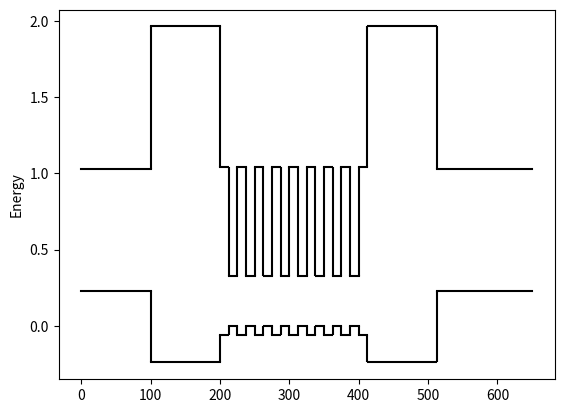

The matplotlib source for this figure:
import math
import pandas as pd
import numpy as np
import matplotlib.pyplot as plt
pd.set_option("display.max.columns",10)

pi=math.pi

bA = 4          #Slip distnace (Magnititude of Burger's Vector) b in angstrograms
b=bA*(10**-10)

##Cladding
ABCD_E1 = "AlGaAsSb-Cladding"
E1_x=0.9
E1_y=0.07

AC_E1 = "AlAs"
AD_E1 = "AlSb"
BC_E1 = "GaAs"
BD_E1 = "GaSb"
Bowing_E1 = 0.48

##Barrier
ABCD_E2 = "AlInGaAsSb-Barrier"
E2_x=0.2
E2_y=0.25
E2_z=0.24


AP_E2 = "AlAs"
BP_E2 = "InAs"
CP_E2 = "GaAs"
AQ_E2 = "AlSb"
BQ_E2 = "InSb"
CQ_E2 = "GaSb"
Bowing_E2 = 0.75

##QW
ABCD_E3 = "InGaAsSb-Well"
E3_x=0.54
E3_y=0.24


AC_E3 = "InAs"
AD_E3 = "InSb"
BC_E3 = "GaAs"
BD_E3 = "GaSb"
Bowing_E3 = 0.75

AB_E0 = "GaSb"

NumberOFWells=8




def bandgap(a0,a,C_11,C_12,av,ac,D0,b_,EV_av,Eg): ## Calculates band gap using Krijn model

    

    aPara=a0
    D001=2*(C_12/C_11)
    aPerp=a*(1-D001*((aPara/a)-1))
    ePerp=(aPerp/a)-1
    ePara=(aPara/a)-1

    EHy_v=av*(2*ePara+ePerp)
    EHy_c=ac*(2*ePara+ePerp)
    
    dE=2*b_*(ePerp-ePara)
    ESH_hh=-0.5*dE
    ESH_lh=(-0.5*D0)+(0.25*dE)+(0.5*(D0**2+D0*dE+(9/4)*dE**2)**0.5)


    EV=EV_av+D0/3+EHy_v+max(ESH_hh,ESH_lh)
    EC=EV_av+D0/3+Eg+EHy_c
    return EV, EC



def Quarternary(x,y,AC,AD,BC,BD):
    QRT_ans = x*y*AC+x*(1-y)*AD +(1-x)*y*BC+(1-x)*(1-y)*BD
    return QRT_ans

def QuarternaryBowing(x,y,AC,AD,BC,BD,C):
    QRT_ans = x*y*AC+x*(1-y)*AD +(1-x)*y*BC+(1-x)*(1-y)*BD-x*y*(1-y)*C-(1-x)*y*(1-y)*C-x*(1-x)*y*C-x*(1-x)*(1-y)*C
    return QRT_ans

def Quinary(x,y,z,AP,BP,CP,AQ,BQ,CQ):
    QUIN_ans = x*z*AP+y*z*BP+(1-x-y)*z*CP+x*(1-z)*AQ+y*(1-z)*BQ+(1-x-y)*(1-z)*CQ
    return QUIN_ans

def QuinaryBowing(x,y,z,AP,BP,CP,AQ,BQ,CQ):
    QUIN_ans = x*z*AP+y*z*BP+(1-x-y)*z*CP+x*(1-z)*AQ+y*(1-z)*BQ+(1-x-y)*(1-z)*CQ
    return QUIN_ans







                ##([   "Lattice Constant",  "C11",  "C12",   "av",   "ac",   "D0",  "b_",   "Ev-av",   "Eg"]) ## Just to make adding data easier with labels
InAsTable = pd.Series([     6.0583,         832.9,  452.6,   1.00,  -5.08,   0.39,  -1.8,     -0.59,  0.417])
GaAsTable = pd.Series([    5.65325,          1221,  566.0,   1.16,  -7.17,   0.34,  -2.0,     -0.80,  1.420])
InSbTable = pd.Series([     6.4794,         684.7,  373.5,   0.36,  -6.94,   0.81,  -2.0,     -0.00,  0.235])
AlASTable = pd.Series([     5.6611,          1250,  534.0,   2.47,  -5.64,   0.28,  -2.3,     -1.33,  3.099])
GaSbTable = pd.Series([     6.0959,         884.2,  402.6,    0.8,  -7.50,   0.76,  -2.0,     -0.03,  0.812])
AlSbTable = pd.Series([     6.1355,         876.9,  434.1,    1.4,  -4.50,  0.676, -1.35,     -0.41,  2.386])

Table=pd.DataFrame({"InAs":InAsTable,"GaAs":GaAsTable,"InSb":InSbTable,"AlAs":AlASTable,"GaSb":GaSbTable,"AlSb":AlSbTable})
Table.index =([   "Lattice Constant",  "C11",  "C12",   "av",   "ac",   "D0",   "b_",   "Ev_av",   "Eg"])
print("\n")
#print(Table)
print("\n")







##Epilayer
x=E1_x
y=E1_y           

C11_alloy = Quarternary(x,y,(Table.loc["C11",AC_E1]),(Table.loc["C11",AD_E1]),(Table.loc["C11",BC_E1]),(Table.loc["C11",BD_E1]))
C12_alloy = Quarternary(x,y,(Table.loc["C12",AC_E1]),(Table.loc["C12",AD_E1]),(Table.loc["C12",BC_E1]),(Table.loc["C12",BD_E1]))
LatCon_alloy = Quarternary(x,y,(Table.loc["Lattice Constant",AC_E1]),(Table.loc["Lattice Constant",AD_E1]),(Table.loc["Lattice Constant",BC_E1]),(Table.loc["Lattice Constant",BD_E1]))


##Substrate-GaSb


C11_S_alloy = (Table.loc["C11",AB_E0])
C12_S_alloy = (Table.loc["C12",AB_E0])
LatCon_S_alloy = (Table.loc["Lattice Constant",AB_E0])



v=C12_alloy/(C12_alloy+C11_alloy)
#print("Poission Ratio: \n" + str(v) + "\n")


A=LatCon_alloy
a=A*(10**-10)
#print("Lattice Constant Epilayer: \n"+ str(A) + "\n")
#print("Lattice Constant Substrate: \n"+ str(LatCon_S_alloy) + "\n")


f=abs((A-LatCon_S_alloy)/(LatCon_S_alloy))
#print("Missfit Percentage: \n"+ str(f*100) + " \n")

CritThickness = 50


for i in range (11):  ##More then 12 means Crit-Thickness is negitive for any initial
    CritThickness = ((1 - v)/(1 + v))*(1/(16 * pi* np.sqrt(2)))*((b**2)/a)*((1/((f)**2)))*(np.log(CritThickness/b))
    #print(CritThickness)
CritThickness_E0_E1 = CritThickness*10**9

print("Critical Thickness " + AB_E0 +" - "+ ABCD_E1 + ": " + str(CritThickness_E0_E1) +"nm")


















##Epilayer-Barrier
x=E2_x
y=E2_y
z=E2_z


C11_alloy = Quinary(x,y,z,(Table.loc["C11",AP_E2]),(Table.loc["C11",BP_E2]),(Table.loc["C11",CP_E2]),(Table.loc["C11",AQ_E2]),(Table.loc["C11",BQ_E2]),(Table.loc["C11",CQ_E2]))
C12_alloy = Quinary(x,y,z,(Table.loc["C12",AP_E2]),(Table.loc["C12",BP_E2]),(Table.loc["C12",CP_E2]),(Table.loc["C12",AQ_E2]),(Table.loc["C12",BQ_E2]),(Table.loc["C12",CQ_E2]))
LatCon_alloy = Quinary(x,y,z,(Table.loc["Lattice Constant",AP_E2]),(Table.loc["Lattice Constant",BP_E2]),(Table.loc["Lattice Constant",CP_E2]),(Table.loc["Lattice Constant",AQ_E2]),(Table.loc["Lattice Constant",BQ_E2]),(Table.loc["Lattice Constant",CQ_E2]))


##Substrate
C11_S_alloy = (Table.loc["C11",AB_E0])
C12_S_alloy = (Table.loc["C12",AB_E0])
LatCon_S_alloy = (Table.loc["Lattice Constant",AB_E0])


v=C12_alloy/(C12_alloy+C11_alloy)
#print("Poission Ratio: \n" + str(v) + "\n")


A=LatCon_alloy
a=A*(10**-10)
#print("Lattice Constant Epilayer: \n"+ str(A) + "\n")
#print("Lattice Constant Substrate: \n"+ str(LatCon_S_alloy) + "\n")


f=abs((A-LatCon_S_alloy)/(LatCon_S_alloy))
#print("Missfit Percentage: \n"+ str(f*100) + " \n")

CritThickness = 50


for i in range (11):  ##More then 12 means Crit-Thickness is negitive for any initial
    CritThickness = ((1 - v)/(1 + v))*(1/(16 * pi* np.sqrt(2)))*((b**2)/a)*((1/((f)**2)))*(np.log(CritThickness/b))
    #print(CritThickness)
CritThickness_E1_E2 = CritThickness*10**9

print("Critical Thickness " + AB_E0 +" - "+ ABCD_E2 + ": " + str(CritThickness_E1_E2) +"nm")








##Epilayer-Well
x=E3_x
y=E3_y           

C11_alloy = Quarternary(x,y,(Table.loc["C11",AC_E3]),(Table.loc["C11",AD_E3]),(Table.loc["C11",BC_E3]),(Table.loc["C11",BD_E3]))
C12_alloy = Quarternary(x,y,(Table.loc["C12",AC_E3]),(Table.loc["C12",AD_E3]),(Table.loc["C12",BC_E3]),(Table.loc["C12",BD_E3]))
LatCon_alloy = Quarternary(x,y,(Table.loc["Lattice Constant",AC_E3]),(Table.loc["Lattice Constant",AD_E3]),(Table.loc["Lattice Constant",BC_E3]),(Table.loc["Lattice Constant",BD_E3]))


##Substrate
C11_S_alloy = (Table.loc["C11",AB_E0])
C12_S_alloy = (Table.loc["C12",AB_E0])
LatCon_S_alloy = (Table.loc["Lattice Constant",AB_E0])


v=C12_alloy/(C12_alloy+C11_alloy)
#print("Poission Ratio: \n" + str(v) + "\n")


A=LatCon_alloy
a=A*(10**-10)
#print("Lattice Constant Epilayer: \n"+ str(A) + "\n")
#print("Lattice Constant Substrate: \n"+ str(LatCon_S_alloy) + "\n")


f=abs((A-LatCon_S_alloy)/(LatCon_S_alloy))
#print("Missfit Percentage: \n"+ str(f*100) + " \n")

CritThickness = 50


for i in range (6):  ##More then 10 or so means Crit-Thickness is negitive for any initial
    CritThickness = ((1 - v)/(1 + v))*(1/(16 * pi* np.sqrt(2)))*((b**2)/a)*((1/((f)**2)))*(np.log(CritThickness/b))
    #print(CritThickness)
CritThickness_E2_E3 = CritThickness*10**9

print("Critical Thickness " + AB_E0 +" - "+ ABCD_E3 + ": " + str(CritThickness_E2_E3) +"nm")











##Epilayer-Barrier
x=E2_x
y=E2_y
z=E2_z

C11_alloy = Quinary(x,y,z,(Table.loc["C11",AP_E2]),(Table.loc["C11",BP_E2]),(Table.loc["C11",CP_E2]),(Table.loc["C11",AQ_E2]),(Table.loc["C11",BQ_E2]),(Table.loc["C11",CQ_E2]))
C12_alloy = Quinary(x,y,z,(Table.loc["C12",AP_E2]),(Table.loc["C12",BP_E2]),(Table.loc["C12",CP_E2]),(Table.loc["C12",AQ_E2]),(Table.loc["C12",BQ_E2]),(Table.loc["C12",CQ_E2]))
LatCon_alloy = Quinary(x,y,z,(Table.loc["Lattice Constant",AP_E2]),(Table.loc["Lattice Constant",BP_E2]),(Table.loc["Lattice Constant",CP_E2]),(Table.loc["Lattice Constant",AQ_E2]),(Table.loc["Lattice Constant",BQ_E2]),(Table.loc["Lattice Constant",CQ_E2]))


##Substrate
C11_S_alloy = (Table.loc["C11",AB_E0])
C12_S_alloy = (Table.loc["C12",AB_E0])
LatCon_S_alloy = (Table.loc["Lattice Constant",AB_E0])


v=C12_alloy/(C12_alloy+C11_alloy)
#print("Poission Ratio: \n" + str(v) + "\n")


A=LatCon_alloy
a=A*(10**-10)
#print("Lattice Constant Epilayer: \n"+ str(A) + "\n")
#print("Lattice Constant Substrate: \n"+ str(LatCon_S_alloy) + "\n")


f=abs((A-LatCon_S_alloy)/(LatCon_S_alloy))
#print("Missfit Percentage: \n"+ str(f*100) + " \n")

CritThickness = 50


for i in range (11):  ##More then 12 means Crit-Thickness is negitive for any initial
    CritThickness = ((1 - v)/(1 + v))*(1/(16 * pi* np.sqrt(2)))*((b**2)/a)*((1/((f)**2)))*(np.log(CritThickness/b))
    #print(CritThickness)
CritThickness_E2_E3 = CritThickness*10**9

print("2nd Critical Thickness " + AB_E0 +" - "+ ABCD_E1 + ": " + str(CritThickness_E2_E3) +"nm")












n=E1_x
m=E1_y
av=(Table.loc["av",AB_E0])
ac=(Table.loc["ac",AB_E0])
D0=(Table.loc["D0",AB_E0])
b_=(Table.loc["b_",AB_E0])
Ev_av=(Table.loc["Ev_av",AB_E0])
Eg=(Table.loc["Eg",AB_E0])
LatCon_S_alloy = Quarternary(n,m,(Table.loc["Lattice Constant",AC_E1]),(Table.loc["Lattice Constant",AD_E1]),(Table.loc["Lattice Constant",BC_E1]),(Table.loc["Lattice Constant",BD_E1]))

EV_Epi_E0,EC_Epi_E0= bandgap(LatCon_S_alloy,LatCon_alloy,C11_alloy,C12_alloy,av,ac,D0,b_,Ev_av,Eg)
print("Ev for GaSb Cap :  "+ str(EV_Epi_E0))
print("Ec for GaSb Cap:  "+ str(EC_Epi_E0))

x=E1_x
y=E1_y
LatCon_S_alloy = (Table.loc["Lattice Constant","GaSb"])
C=Bowing_E1
C11_alloy = Quarternary(x,y,(Table.loc["C11",AC_E1]),(Table.loc["C11",AD_E1]),(Table.loc["C11",BC_E1]),(Table.loc["C11",BD_E1]))
C12_alloy = Quarternary(x,y,(Table.loc["C12",AC_E1]),(Table.loc["C12",AD_E1]),(Table.loc["C12",BC_E1]),(Table.loc["C12",BD_E1]))
LatCon_alloy = Quarternary(x,y,(Table.loc["Lattice Constant",AC_E1]),(Table.loc["Lattice Constant",AD_E1]),(Table.loc["Lattice Constant",BC_E1]),(Table.loc["Lattice Constant",BD_E1]))


av=Quarternary(x,y,(Table.loc["av",AC_E1]),(Table.loc["av",AD_E1]),(Table.loc["av",BC_E1]),(Table.loc["av",BD_E1]))
ac=Quarternary(x,y,(Table.loc["ac",AC_E1]),(Table.loc["ac",AD_E1]),(Table.loc["ac",BC_E1]),(Table.loc["ac",BD_E1]))
D0=QuarternaryBowing(x,y,(Table.loc["D0",AC_E1]),(Table.loc["D0",AD_E1]),(Table.loc["D0",BC_E1]),(Table.loc["D0",BD_E1]),C)
b_=Quarternary(x,y,(Table.loc["b_",AC_E1]),(Table.loc["b_",AD_E1]),(Table.loc["b_",BC_E1]),(Table.loc["b_",BD_E1]))
Ev_av=Quarternary(x,y,(Table.loc["Ev_av",AC_E1]),(Table.loc["Ev_av",AD_E1]),(Table.loc["Ev_av",BC_E1]),(Table.loc["Ev_av",BD_E1]))
Eg=QuarternaryBowing(x,y,(Table.loc["Eg",AC_E1]),(Table.loc["Eg",AD_E1]),(Table.loc["Eg",BC_E1]),(Table.loc["Eg",BD_E1]),C)

EV_Epi_E1,EC_Epi_E1= bandgap(LatCon_S_alloy,LatCon_alloy,C11_alloy,C12_alloy,av,ac,D0,b_,Ev_av,Eg)
print("Ev for " + ABCD_E1 + ":  "+ str(EV_Epi_E1))
print("Ec for " + ABCD_E1 + ":  "+ str(EC_Epi_E1))


#Barrier
x=E2_x
y=E2_y
z=E2_z

C11_alloy = Quinary(x,y,z,(Table.loc["C11",AP_E2]),(Table.loc["C11",BP_E2]),(Table.loc["C11",CP_E2]),(Table.loc["C11",AQ_E2]),(Table.loc["C11",BQ_E2]),(Table.loc["C11",CQ_E2]))
C12_alloy = Quinary(x,y,z,(Table.loc["C12",AP_E2]),(Table.loc["C12",BP_E2]),(Table.loc["C12",CP_E2]),(Table.loc["C12",AQ_E2]),(Table.loc["C12",BQ_E2]),(Table.loc["C12",CQ_E2]))
LatCon_alloy = Quinary(x,y,z,(Table.loc["Lattice Constant",AP_E2]),(Table.loc["Lattice Constant",BP_E2]),(Table.loc["Lattice Constant",CP_E2]),(Table.loc["Lattice Constant",AQ_E2]),(Table.loc["Lattice Constant",BQ_E2]),(Table.loc["Lattice Constant",CQ_E2]))


LatCon_S_alloy = (Table.loc["Lattice Constant","GaSb"])
av=Quinary(x,y,z,(Table.loc["av",AP_E2]),(Table.loc["av",BP_E2]),(Table.loc["av",CP_E2]),(Table.loc["av",AQ_E2]),(Table.loc["av",BQ_E2]),(Table.loc["av",CQ_E2]))
ac=Quinary(x,y,z,(Table.loc["ac",AP_E2]),(Table.loc["ac",BP_E2]),(Table.loc["ac",CP_E2]),(Table.loc["ac",AQ_E2]),(Table.loc["ac",BQ_E2]),(Table.loc["ac",CQ_E2]))
D0=Quinary(x,y,z,(Table.loc["D0",AP_E2]),(Table.loc["D0",BP_E2]),(Table.loc["D0",CP_E2]),(Table.loc["D0",AQ_E2]),(Table.loc["D0",BQ_E2]),(Table.loc["D0",CQ_E2]))
b_=Quinary(x,y,z,(Table.loc["b_",AP_E2]),(Table.loc["b_",BP_E2]),(Table.loc["b_",CP_E2]),(Table.loc["b_",AQ_E2]),(Table.loc["b_",BQ_E2]),(Table.loc["b_",CQ_E2]))
Ev_av=Quinary(x,y,z,(Table.loc["Ev_av",AP_E2]),(Table.loc["Ev_av",BP_E2]),(Table.loc["Ev_av",CP_E2]),(Table.loc["Ev_av",AQ_E2]),(Table.loc["Ev_av",BQ_E2]),(Table.loc["Ev_av",CQ_E2]))
Eg=Quinary(x,y,z,(Table.loc["Eg",AP_E2]),(Table.loc["Eg",BP_E2]),(Table.loc["Eg",CP_E2]),(Table.loc["Eg",AQ_E2]),(Table.loc["Eg",BQ_E2]),(Table.loc["Eg",CQ_E2]))



EV_Epi_E2,EC_Epi_E2= bandgap(LatCon_S_alloy,LatCon_alloy,C11_alloy,C12_alloy,av,ac,D0,b_,Ev_av,Eg)


print("Ev for " + ABCD_E2 + ":  "+ str(EV_Epi_E2))
print("Ec for " + ABCD_E2 + ":  "+ str(EC_Epi_E2))


#Well
C=Bowing_E3
x=E3_x
y=E3_y
C11_alloy = Quarternary(x,y,(Table.loc["C11",AC_E3]),(Table.loc["C11",AD_E3]),(Table.loc["C11",BC_E3]),(Table.loc["C11",BD_E3]))
C12_alloy = Quarternary(x,y,(Table.loc["C12",AC_E3]),(Table.loc["C12",AD_E3]),(Table.loc["C12",BC_E3]),(Table.loc["C12",BD_E3]))
LatCon_alloy = Quarternary(x,y,(Table.loc["Lattice Constant",AC_E3]),(Table.loc["Lattice Constant",AD_E3]),(Table.loc["Lattice Constant",BC_E3]),(Table.loc["Lattice Constant",BD_E3]))


LatCon_S_alloy = (Table.loc["Lattice Constant","GaSb"])
av=Quarternary(x,y,(Table.loc["av",AC_E3]),(Table.loc["av",AD_E3]),(Table.loc["av",BC_E3]),(Table.loc["av",BD_E3]))
ac=Quarternary(x,y,(Table.loc["ac",AC_E3]),(Table.loc["ac",AD_E3]),(Table.loc["ac",BC_E3]),(Table.loc["ac",BD_E3]))
D0=QuarternaryBowing(x,y,(Table.loc["D0",AC_E3]),(Table.loc["D0",AD_E3]),(Table.loc["D0",BC_E3]),(Table.loc["D0",BD_E3]),C)
b_=Quarternary(x,y,(Table.loc["b_",AC_E3]),(Table.loc["b_",AD_E3]),(Table.loc["b_",BC_E3]),(Table.loc["b_",BD_E3]))
Ev_av=Quarternary(x,y,(Table.loc["Ev_av",AC_E3]),(Table.loc["Ev_av",AD_E3]),(Table.loc["Ev_av",BC_E3]),(Table.loc["Ev_av",BD_E3]))
Eg=QuarternaryBowing(x,y,(Table.loc["Eg",AC_E3]),(Table.loc["Eg",AD_E3]),(Table.loc["Eg",BC_E3]),(Table.loc["Eg",BD_E3]),C)
EV_Epi_E3,EC_Epi_E3= bandgap(LatCon_S_alloy,LatCon_alloy,C11_alloy,C12_alloy,av,ac,D0,b_,Ev_av,Eg)

print("Ev for " + ABCD_E3 + ":  "+ str(EV_Epi_E3))
print("Ec for " + ABCD_E3 + ":  "+ str(EC_Epi_E3))


#Barrier
x=E2_x
y=E2_y
z=E2_z
LatCon_S_alloy = (Table.loc["Lattice Constant","GaSb"])

C11_alloy = Quinary(x,y,z,(Table.loc["C11",AP_E2]),(Table.loc["C11",BP_E2]),(Table.loc["C11",CP_E2]),(Table.loc["C11",AQ_E2]),(Table.loc["C11",BQ_E2]),(Table.loc["C11",CQ_E2]))
C12_alloy = Quinary(x,y,z,(Table.loc["C12",AP_E2]),(Table.loc["C12",BP_E2]),(Table.loc["C12",CP_E2]),(Table.loc["C12",AQ_E2]),(Table.loc["C12",BQ_E2]),(Table.loc["C12",CQ_E2]))
LatCon_alloy = Quinary(x,y,z,(Table.loc["Lattice Constant",AP_E2]),(Table.loc["Lattice Constant",BP_E2]),(Table.loc["Lattice Constant",CP_E2]),(Table.loc["Lattice Constant",AQ_E2]),(Table.loc["Lattice Constant",BQ_E2]),(Table.loc["Lattice Constant",CQ_E2]))

av=Quinary(x,y,z,(Table.loc["av",AP_E2]),(Table.loc["av",BP_E2]),(Table.loc["av",CP_E2]),(Table.loc["av",AQ_E2]),(Table.loc["av",BQ_E2]),(Table.loc["av",CQ_E2]))
ac=Quinary(x,y,z,(Table.loc["ac",AP_E2]),(Table.loc["ac",BP_E2]),(Table.loc["ac",CP_E2]),(Table.loc["ac",AQ_E2]),(Table.loc["ac",BQ_E2]),(Table.loc["ac",CQ_E2]))
D0=Quinary(x,y,z,(Table.loc["D0",AP_E2]),(Table.loc["D0",BP_E2]),(Table.loc["D0",CP_E2]),(Table.loc["D0",AQ_E2]),(Table.loc["D0",BQ_E2]),(Table.loc["D0",CQ_E2]))
b_=Quinary(x,y,z,(Table.loc["b_",AP_E2]),(Table.loc["b_",BP_E2]),(Table.loc["b_",CP_E2]),(Table.loc["b_",AQ_E2]),(Table.loc["b_",BQ_E2]),(Table.loc["b_",CQ_E2]))
Ev_av=Quinary(x,y,z,(Table.loc["Ev_av",AP_E2]),(Table.loc["Ev_av",BP_E2]),(Table.loc["Ev_av",CP_E2]),(Table.loc["Ev_av",AQ_E2]),(Table.loc["Ev_av",BQ_E2]),(Table.loc["Ev_av",CQ_E2]))
Eg=Quinary(x,y,z,(Table.loc["Eg",AP_E2]),(Table.loc["Eg",BP_E2]),(Table.loc["Eg",CP_E2]),(Table.loc["Eg",AQ_E2]),(Table.loc["Eg",BQ_E2]),(Table.loc["Eg",CQ_E2]))

EV_Epi_E22,EC_Epi_E22= bandgap(LatCon_S_alloy,LatCon_alloy,C11_alloy,C12_alloy,av,ac,D0,b_,Ev_av,Eg)

print("Ev for " + ABCD_E2 + ":  "+ str(EV_Epi_E22))
print("Ec for " + ABCD_E2 + ":  "+ str(EC_Epi_E22))


#Cladding
C=Bowing_E1
x=E1_x
y=E1_y
LatCon_S_alloy = (Table.loc["Lattice Constant","GaSb"])
C11_alloy = Quarternary(x,y,(Table.loc["C11",AC_E1]),(Table.loc["C11",AD_E1]),(Table.loc["C11",BC_E1]),(Table.loc["C11",BD_E1]))
C12_alloy = Quarternary(x,y,(Table.loc["C12",AC_E1]),(Table.loc["C12",AD_E1]),(Table.loc["C12",BC_E1]),(Table.loc["C12",BD_E1]))
LatCon_alloy = Quarternary(x,y,(Table.loc["Lattice Constant",AC_E1]),(Table.loc["Lattice Constant",AD_E1]),(Table.loc["Lattice Constant",BC_E1]),(Table.loc["Lattice Constant",BD_E1]))

av=Quarternary(x,y,(Table.loc["av",AC_E1]),(Table.loc["av",AD_E1]),(Table.loc["av",BC_E1]),(Table.loc["av",BD_E1]))
ac=Quarternary(x,y,(Table.loc["ac",AC_E1]),(Table.loc["ac",AD_E1]),(Table.loc["ac",BC_E1]),(Table.loc["ac",BD_E1]))
D0=QuarternaryBowing(x,y,(Table.loc["D0",AC_E1]),(Table.loc["D0",AD_E1]),(Table.loc["D0",BC_E1]),(Table.loc["D0",BD_E1]),C)
b_=Quarternary(x,y,(Table.loc["b_",AC_E1]),(Table.loc["b_",AD_E1]),(Table.loc["b_",BC_E1]),(Table.loc["b_",BD_E1]))
Ev_av=Quarternary(x,y,(Table.loc["Ev_av",AC_E1]),(Table.loc["Ev_av",AD_E1]),(Table.loc["Ev_av",BC_E1]),(Table.loc["Ev_av",BD_E1]))
Eg=QuarternaryBowing(x,y,(Table.loc["Eg",AC_E1]),(Table.loc["Eg",AD_E1]),(Table.loc["Eg",BC_E1]),(Table.loc["Eg",BD_E1]),C)
EV_Epi_E12,EC_Epi_E12= bandgap(LatCon_S_alloy,LatCon_alloy,C11_alloy,C12_alloy,av,ac,D0,b_,Ev_av,Eg)


print("Ev for " + ABCD_E1 + ":  "+ str(EV_Epi_E12))
print("Ec for " + ABCD_E1 + ":  "+ str(EC_Epi_E12))

#Cap
n=E1_x
m=E1_y
C12_alloy = (Table.loc["C12","GaSb"])
C11_alloy = (Table.loc["C11","GaSb"])
LatCon_alloy = (Table.loc["Lattice Constant","GaSb"])
av=(Table.loc["av",AB_E0])
ac=(Table.loc["ac",AB_E0])
D0=(Table.loc["D0",AB_E0])
b_=(Table.loc["b_",AB_E0])
Ev_av=(Table.loc["Ev_av",AB_E0])
Eg=(Table.loc["Eg",AB_E0])
LatCon_S_alloy = Quarternary(n,m,(Table.loc["Lattice Constant",AC_E1]),(Table.loc["Lattice Constant",AD_E1]),(Table.loc["Lattice Constant",BC_E1]),(Table.loc["Lattice Constant",BD_E1]))

EV_Epi_E02,EC_Epi_E02= bandgap(LatCon_S_alloy,LatCon_alloy,C11_alloy,C12_alloy,av,ac,D0,b_,Ev_av,Eg)
print("Ev for GaSb Cap :  "+ str(EV_Epi_E0))
print("Ec for GaSb Cap:  "+ str(EC_Epi_E0))





EV_Epi_E3=abs(EV_Epi_E3)
EC_Epi_E3=abs(EC_Epi_E3)

BandGap_E3 = EC_Epi_E3 - EV_Epi_E3
print(BandGap_E3)

wavelength = ((6.62607015*10**-34)*(299792458))/(BandGap_E3*(1.6*10**-19))
wavelength = wavelength * 10**6
print("\n" + "Emits a wavelength of : " + str(wavelength) + " micrometers")


##Plotting




##Cap
z=pd.Series(np.arange(0,1000,1))

EVplt_Sub = np.where((z>=0)&(z<=100),EV_Epi_E0,np.nan)
ECplt_Sub = np.where((z>=0)&(z<=100),EC_Epi_E0,np.nan)
plt.vlines(100,EV_Epi_E0,EV_Epi_E1,color="k")
plt.vlines(100,EC_Epi_E0,EC_Epi_E1,color="k")
plt.plot(EVplt_Sub,color="k")
plt.plot(ECplt_Sub,color="k")

#Cladding
EVplt_Epi = np.where((z>=100)&(z<=200),EV_Epi_E1,np.nan)
ECplt_Epi = np.where((z>=100)&(z<=200),EC_Epi_E1,np.nan)
plt.vlines(200,EV_Epi_E1,EV_Epi_E2,color="k")
plt.vlines(200,EC_Epi_E1,EC_Epi_E2,color="k")
plt.plot(EVplt_Epi,color="k")
plt.plot(ECplt_Epi,color="k")


InitialPos=200
WellLength=100/NumberOFWells

for i in range (NumberOFWells-1):
    Position=InitialPos+i*WellLength*2


    #Barrier
    EVplt_Sub = np.where((z>=Position)&(z<=(Position+WellLength)),EV_Epi_E2,np.nan)
    ECplt_Sub = np.where((z>=Position)&(z<=(Position+WellLength)),EC_Epi_E2,np.nan)
    plt.vlines(Position+WellLength,EV_Epi_E2,EV_Epi_E3,color="k")
    plt.vlines(Position+WellLength,EC_Epi_E2,EC_Epi_E3,color="k")
    plt.plot(EVplt_Sub,color="k")
    plt.plot(ECplt_Sub,color="k")

    #Well
    EVplt_Epi = np.where((z>=(Position+WellLength))&(z<=(Position+2*WellLength)),EV_Epi_E3,np.nan)
    ECplt_Epi = np.where((z>=(Position+WellLength))&(z<=(Position+2*WellLength)),EC_Epi_E3,np.nan)
    plt.vlines(Position+2*WellLength,EV_Epi_E3,EV_Epi_E2,color="k")
    plt.vlines(Position+2*WellLength,EC_Epi_E3,EC_Epi_E2,color="k")
    plt.plot(EVplt_Epi,color="k")
    plt.plot(ECplt_Epi,color="k")
    
Position=InitialPos+(i+1)*WellLength*2

#Barrier
EVplt_Sub = np.where((z>=Position)&(z<=(Position+WellLength)),EV_Epi_E2,np.nan)
ECplt_Sub = np.where((z>=Position)&(z<=(Position+WellLength)),EC_Epi_E2,np.nan)
plt.vlines(Position+WellLength,EV_Epi_E2,EV_Epi_E3,color="k")
plt.vlines(Position+WellLength,EC_Epi_E2,EC_Epi_E3,color="k")
plt.plot(EVplt_Sub,color="k")
plt.plot(ECplt_Sub,color="k")

#Well
EVplt_Epi = np.where((z>=(Position+WellLength))&(z<=(Position+2*WellLength)),EV_Epi_E3,np.nan)
ECplt_Epi = np.where((z>=(Position+WellLength))&(z<=(Position+2*WellLength)),EC_Epi_E3,np.nan)
plt.vlines(Position+2*WellLength,EV_Epi_E3,EV_Epi_E22,color="k")
plt.vlines(Position+2*WellLength,EC_Epi_E3,EC_Epi_E22,color="k")
plt.plot(EVplt_Epi,color="k")
plt.plot(ECplt_Epi,color="k")

Position=InitialPos+(i+2)*WellLength*2
#Barrier
EVplt_Sub = np.where((z>=Position)&(z<=(Position+WellLength)),EV_Epi_E22,np.nan)
ECplt_Sub = np.where((z>=Position)&(z<=(Position+WellLength)),EC_Epi_E22,np.nan)
plt.vlines(Position+WellLength,EV_Epi_E22,EV_Epi_E12,color="k")
plt.vlines(Position+WellLength,EC_Epi_E22,EC_Epi_E12,color="k")
plt.plot(EVplt_Sub,color="k")
plt.plot(ECplt_Sub,color="k")



#Cladding
EVplt_Sub = np.where((z>=400+WellLength)&(z<=500+WellLength),EV_Epi_E12,np.nan)
ECplt_Sub = np.where((z>=400+WellLength)&(z<=500+WellLength),EC_Epi_E12,np.nan)
plt.plot(EVplt_Sub,color="k")
plt.plot(ECplt_Sub,color="k")

#Cap
EVplt_Sub = np.where((z>=500+WellLength)&(z<=650),EV_Epi_E02,np.nan)
ECplt_Sub = np.where((z>=500+WellLength)&(z<=650),EC_Epi_E02,np.nan)
plt.vlines(500+WellLength,EV_Epi_E0,EV_Epi_E12,color="k")
plt.vlines(500+WellLength,EC_Epi_E0,EC_Epi_E12,color="k")
plt.plot(EVplt_Sub,color="k")
plt.plot(ECplt_Sub,color="k")

plt.ylabel("Energy")
plt.show()





